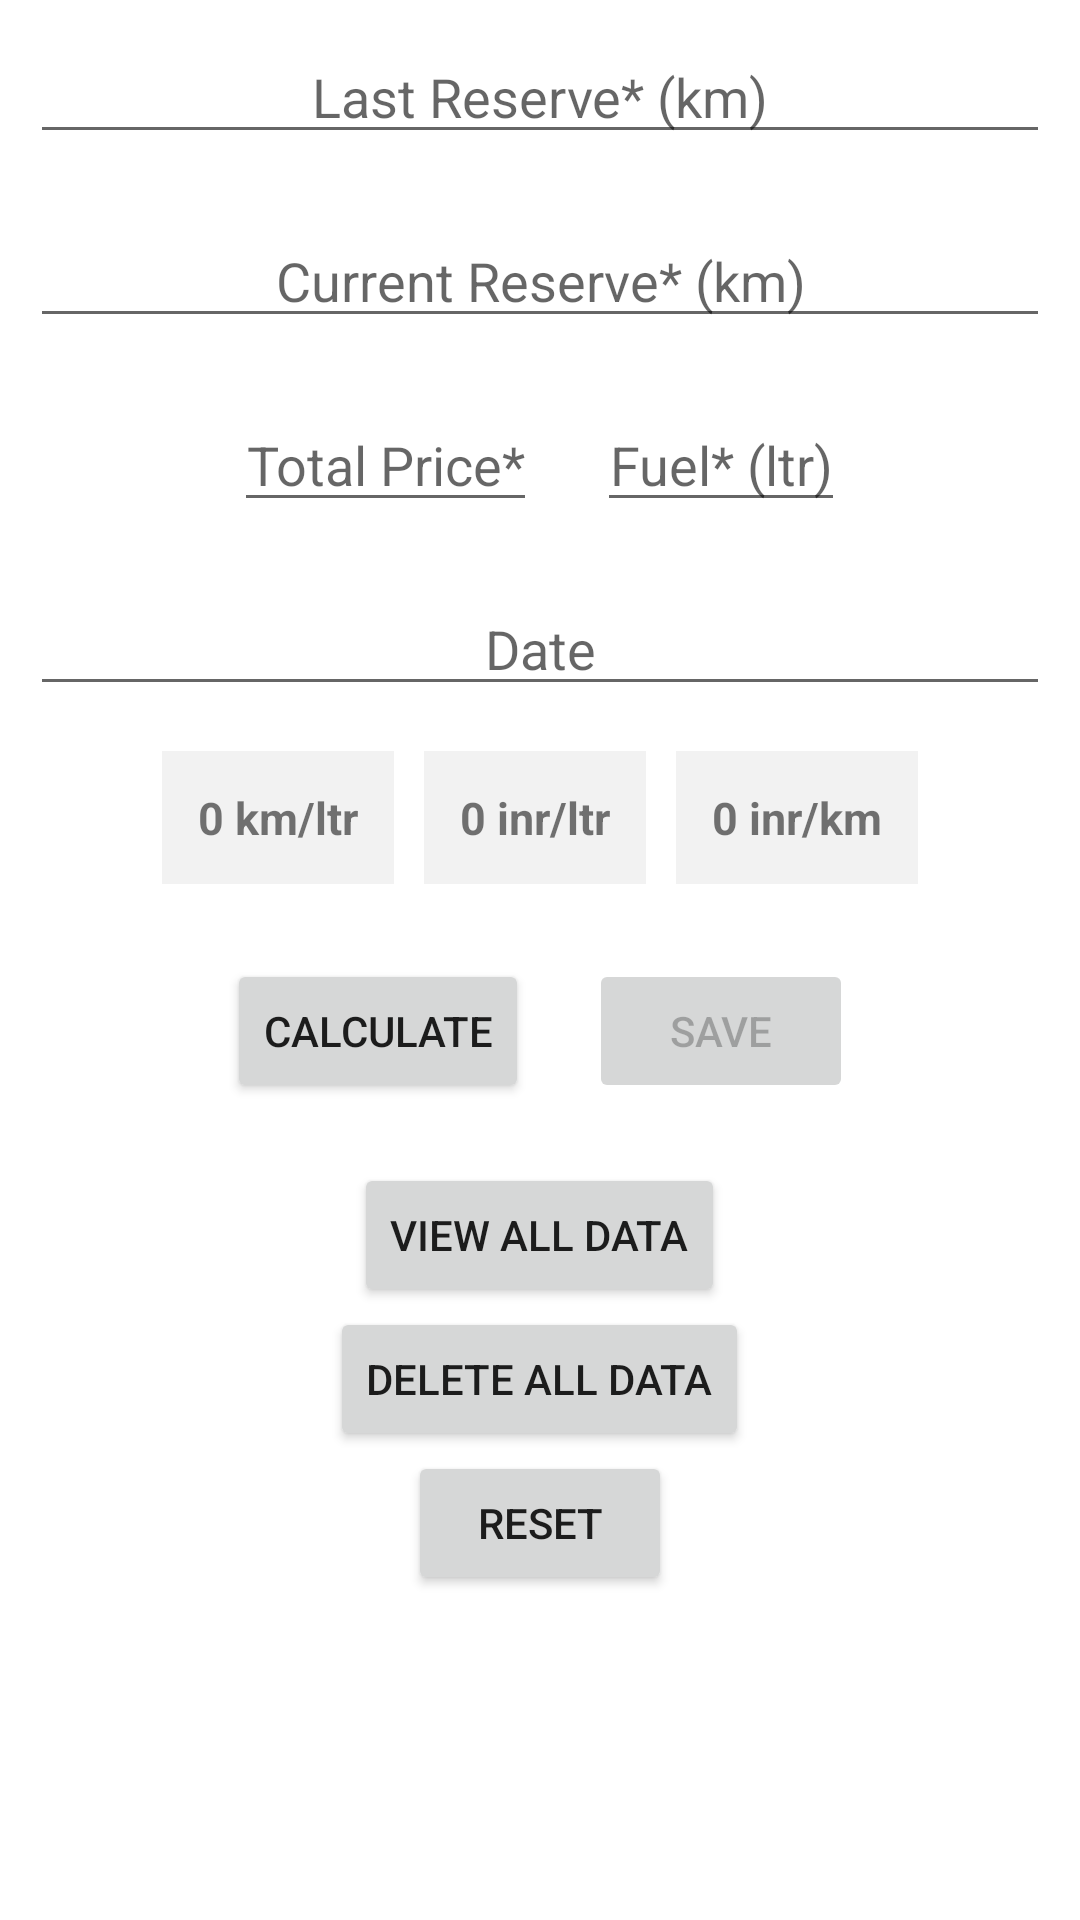

Write the Android layout XML for this screen, with the resource values it uses.
<!-- AndroidManifest.xml: application theme Theme.VehicleMileage -->
<!-- res/layout/activity_main.xml -->
<?xml version="1.0" encoding="utf-8"?>
<LinearLayout xmlns:android="http://schemas.android.com/apk/res/android"
    xmlns:app="http://schemas.android.com/apk/res-auto"
    xmlns:tools="http://schemas.android.com/tools"
    android:layout_width="match_parent"
    android:layout_height="match_parent"
    android:orientation="vertical"
    tools:context=".MainActivity">

 <EditText
     android:layout_width="match_parent"
     android:layout_height="wrap_content"
     android:id="@+id/lastReserve"
     android:hint="Last Reserve* (km)"
     android:textColor="@color/black"
     android:layout_margin="10dp"
     android:inputType="number"
     android:textAlignment="center"
     android:gravity="center_horizontal"></EditText>

    <EditText
        android:textColor="@color/black"
        android:layout_width="match_parent"
        android:layout_height="wrap_content"
        android:inputType="number"
        android:id="@+id/currentReserve"
        android:hint="Current Reserve* (km)"
        android:layout_margin="10dp"
        android:textAlignment="center"
        android:gravity="center_horizontal"></EditText>

    <LinearLayout
        android:layout_width="wrap_content"
        android:layout_height="wrap_content"
        android:layout_gravity="center_horizontal"
        android:orientation="horizontal">

        <EditText
            android:id="@+id/price"
            android:layout_width="match_parent"
            android:layout_height="wrap_content"
            android:layout_margin="10dp"
            android:gravity="center_horizontal"
            android:hint="Total Price*"
            android:inputType="number"
            android:textAlignment="center"
            android:textColor="@color/black"></EditText>

        <EditText
            android:id="@+id/fuel"
            android:layout_width="match_parent"
            android:layout_height="wrap_content"
            android:layout_margin="10dp"
            android:gravity="center_horizontal"
            android:hint="Fuel* (ltr)"
            android:inputType="number"
            android:textAlignment="center"
            android:textColor="@color/black"></EditText>

    </LinearLayout>

    <EditText
        android:textColor="@color/black"
        android:layout_width="match_parent"
        android:layout_height="wrap_content"
        android:id="@+id/date"
        android:inputType="number"
        android:hint="Date"
        android:layout_margin="10dp"
        android:textAlignment="center"
        android:gravity="center_horizontal"></EditText>

    <LinearLayout
        android:layout_width="wrap_content"
        android:layout_height="wrap_content"
        android:layout_gravity="center_horizontal"
        android:orientation="horizontal">
        <TextView
            android:id="@+id/mileage_txt"
            android:layout_width="wrap_content"
            android:layout_height="match_parent"
            android:layout_margin="5dp"
            android:inputType="number"
            android:layout_weight="1"
            android:background="#fff2f2f2"
            android:clickable="false"
            android:gravity="center"
            android:padding="12dp"
            android:text="0 km/ltr"
            android:textSize="15sp"
            android:textStyle="bold" />

        <TextView
            android:id="@+id/mileage_txt_inr_ltr"
            android:layout_width="wrap_content"
            android:layout_height="match_parent"
            android:layout_margin="5dp"
            android:layout_weight="1"
            android:inputType="number"
            android:background="#fff2f2f2"
            android:clickable="false"
            android:gravity="center"
            android:padding="12dp"
            android:text="0 inr/ltr"
            android:textSize="15sp"
            android:textStyle="bold" />

        <TextView
            android:id="@+id/mileage_txt_km"
            android:layout_width="wrap_content"
            android:layout_height="match_parent"
            android:layout_margin="5dp"
            android:layout_weight="1"
            android:inputType="number"
            android:background="#fff2f2f2"
            android:clickable="false"
            android:gravity="center"
            android:padding="12dp"
            android:text="0 inr/km"
            android:textSize="15sp"
            android:textStyle="bold" />

    </LinearLayout>
<LinearLayout
    android:layout_width="wrap_content"
    android:layout_height="wrap_content"
    android:layout_gravity="center_horizontal"
    android:layout_marginTop="20dp"
    android:orientation="horizontal">
    <Button
        android:layout_width="wrap_content"
        android:layout_height="wrap_content"
        android:text="Calculate"
        android:layout_margin="10dp"
        android:id="@+id/calculate"
        android:layout_gravity="center_horizontal"></Button>

    <Button
        android:layout_width="wrap_content"
        android:layout_height="wrap_content"
        android:text="Save"
        android:enabled="false"
        android:layout_margin="10dp"
        android:id="@+id/save"
        android:layout_gravity="center_horizontal"></Button>

</LinearLayout>

    <Button
        android:layout_width="wrap_content"
        android:layout_height="wrap_content"
        android:text="View All Data"
        android:id="@+id/viewData"
        android:layout_gravity="center_horizontal"></Button>

    <Button
        android:layout_width="wrap_content"
        android:layout_height="wrap_content"
        android:layout_gravity="center_horizontal"
        android:text="Delete All Data"
        android:id="@+id/delete"
        ></Button>

    <Button
        android:layout_width="wrap_content"
        android:layout_height="wrap_content"
        android:layout_gravity="center_horizontal"
        android:text="Reset"
        android:id="@+id/reset"
        ></Button>



</LinearLayout>
<!-- resources referenced by this layout -->
<resources>
  <style name="Theme.VehicleMileage" parent="Theme.MaterialComponents.DayNight.DarkActionBar">
          
          <item name="colorPrimary">@color/purple_500</item>
          <item name="colorPrimaryVariant">@color/purple_700</item>
          <item name="colorOnPrimary">@color/white</item>
          
          <item name="colorSecondary">@color/teal_200</item>
          <item name="colorSecondaryVariant">@color/teal_700</item>
          <item name="colorOnSecondary">@color/black</item>
          
          <item name="android:statusBarColor" tools:targetApi="l">?attr/colorPrimaryVariant</item>
          
      </style>
  <!-- not gathered from this repository: default colours our renderer supplied (Android Studio template values) -->
  <color name="purple_500">#FF6200EE</color>
  <color name="purple_700">#FF3700B3</color>
  <color name="teal_200">#FF03DAC5</color>
  <color name="teal_700">#FF018786</color>
  <color name="black">#FF000000</color>
  <color name="white">#FFFFFFFF</color>
</resources>
